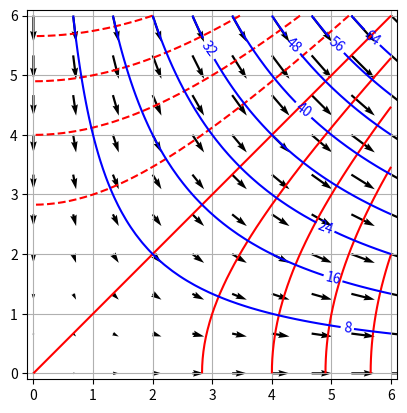

Python code for this plot:
import numpy as np
import matplotlib.pyplot as plt

def calc_phi(x,y):
    return x**2 - y**2

def calc_psi(x,y):
    return 2*x*y


def calc_u(x,y):
    return 2*x

def calc_v(x,y):
    return -2*y

fig, ax = plt.subplots()

x = np.linspace(0.0, 6.0, 10)
y = np.linspace(0.0, 6.0, 10)
X, Y = np.meshgrid(x, y)
UXY = calc_u(X, Y)
VXY = calc_v(X, Y)
ax.quiver(X, Y, UXY, VXY)

x = np.linspace(1e-4, 6.0, 50)
y = np.linspace(1e-4, 6.0, 50)
X, Y = np.meshgrid(x, y)
ϕ = calc_phi(X, Y)
ψ = calc_psi(X, Y)

cs_phi = ax.contour(X, Y, ϕ, levels=8, colors="red")
cs_psi = ax.contour(X, Y, ψ, levels=8, colors="blue")
#ax.contour(X, Y, UXY, levels=10, colors="red")
#ax.contour(X, Y, VXY, levels=10, colors="blue")

ax.clabel(cs_psi, inline=True, fontsize=10)

ax.grid(True)
ax.set_xlim(-0.1, 6.1)
ax.set_ylim(-0.1, 6.1)
ax.set_aspect("equal", "box")

plt.savefig("IMG_Yang_example_8_3.png", dpi=150)
plt.show()
